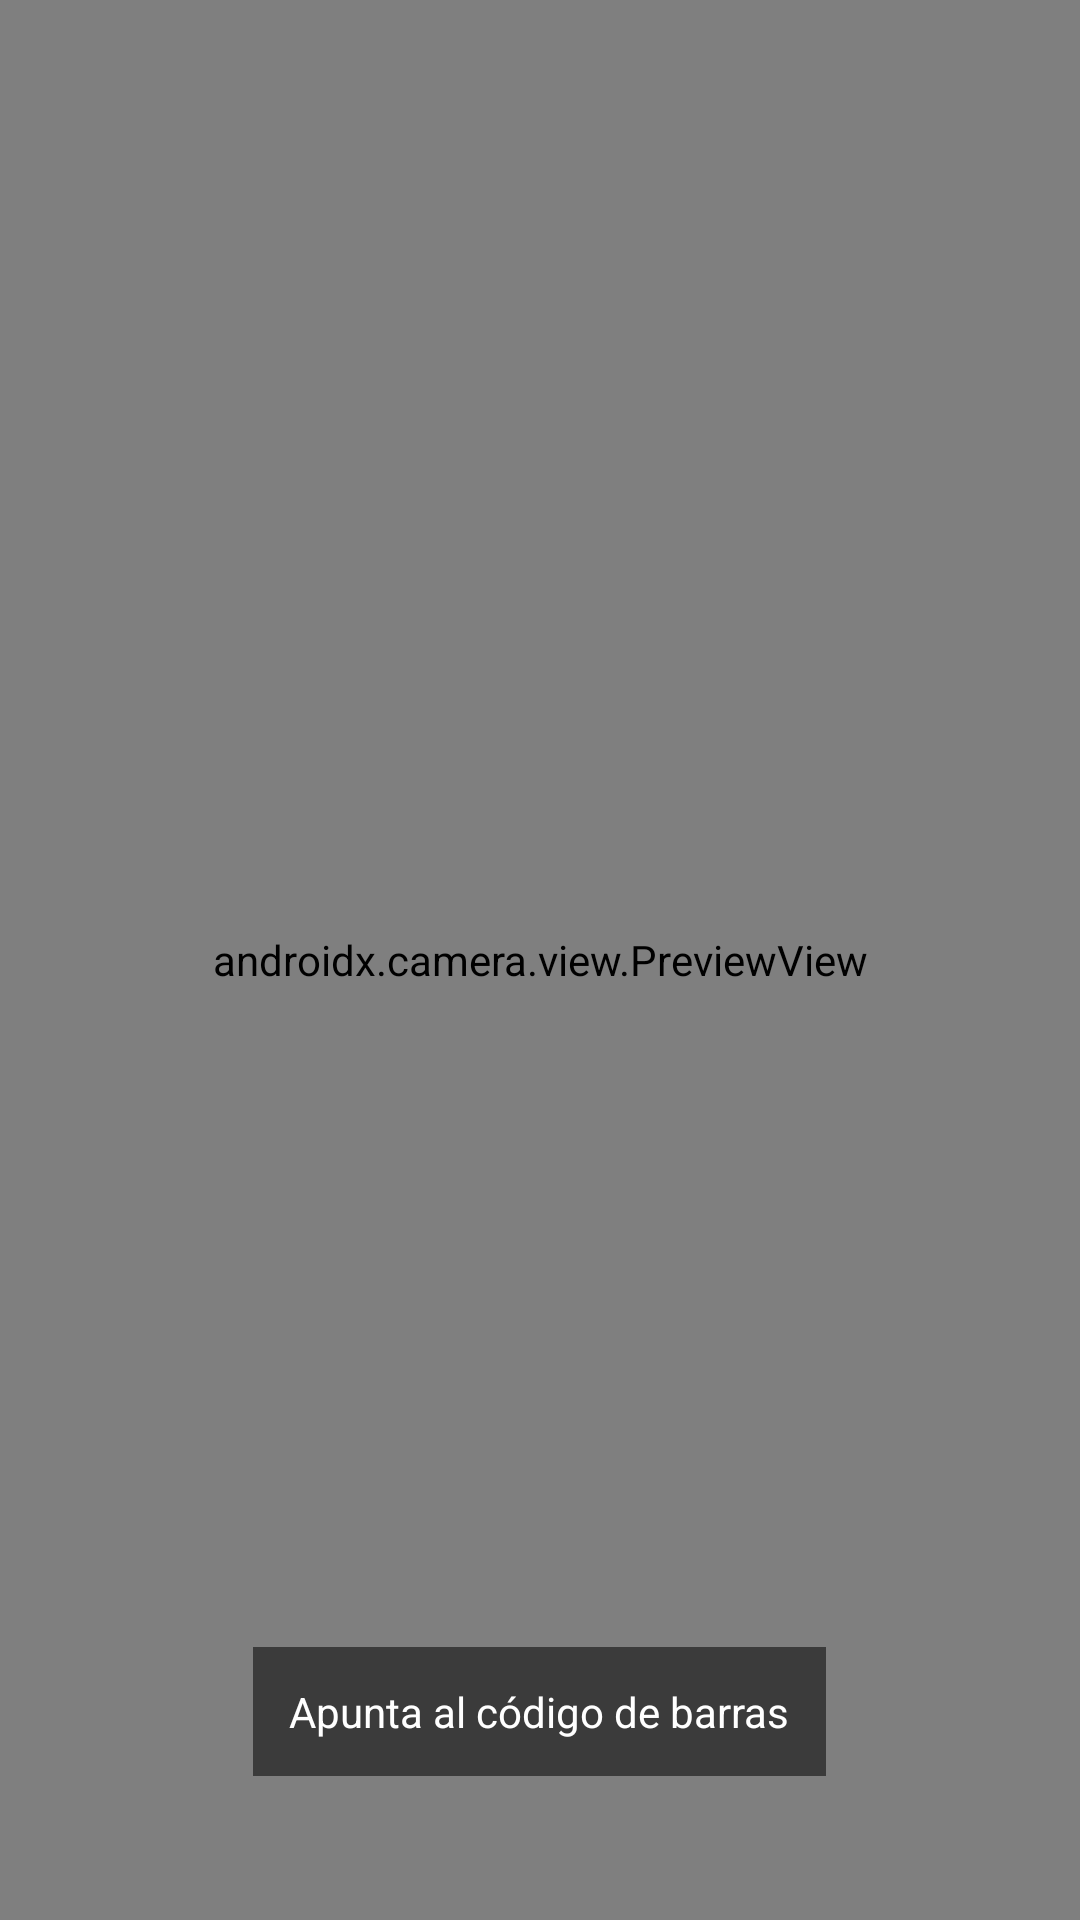

The Android layout XML behind this screen, and the referenced resources:
<!-- AndroidManifest.xml: application theme Theme.AppInventarios -->
<!-- res/layout/fragment_barcode_scanner.xml -->
<?xml version="1.0" encoding="utf-8"?>
<FrameLayout xmlns:android="http://schemas.android.com/apk/res/android"
    android:layout_width="match_parent"
    android:layout_height="match_parent">

    <androidx.camera.view.PreviewView
        android:id="@+id/previewView"
        android:layout_width="match_parent"
        android:layout_height="match_parent" />

    <TextView
        android:id="@+id/tvInstruccion"
        android:layout_width="wrap_content"
        android:layout_height="wrap_content"
        android:layout_gravity="bottom|center_horizontal"
        android:layout_marginBottom="48dp"
        android:background="#88000000"
        android:padding="12dp"
        android:text="Apunta al código de barras"
        android:textColor="@android:color/white" />

</FrameLayout>
<!-- resources referenced by this layout -->
<resources>
  <style name="Theme.AppInventarios" parent="Base.Theme.AppInventarios" />
  <style name="Base.Theme.AppInventarios" parent="Theme.Material3.DayNight.NoActionBar">
          
          
      </style>
</resources>
